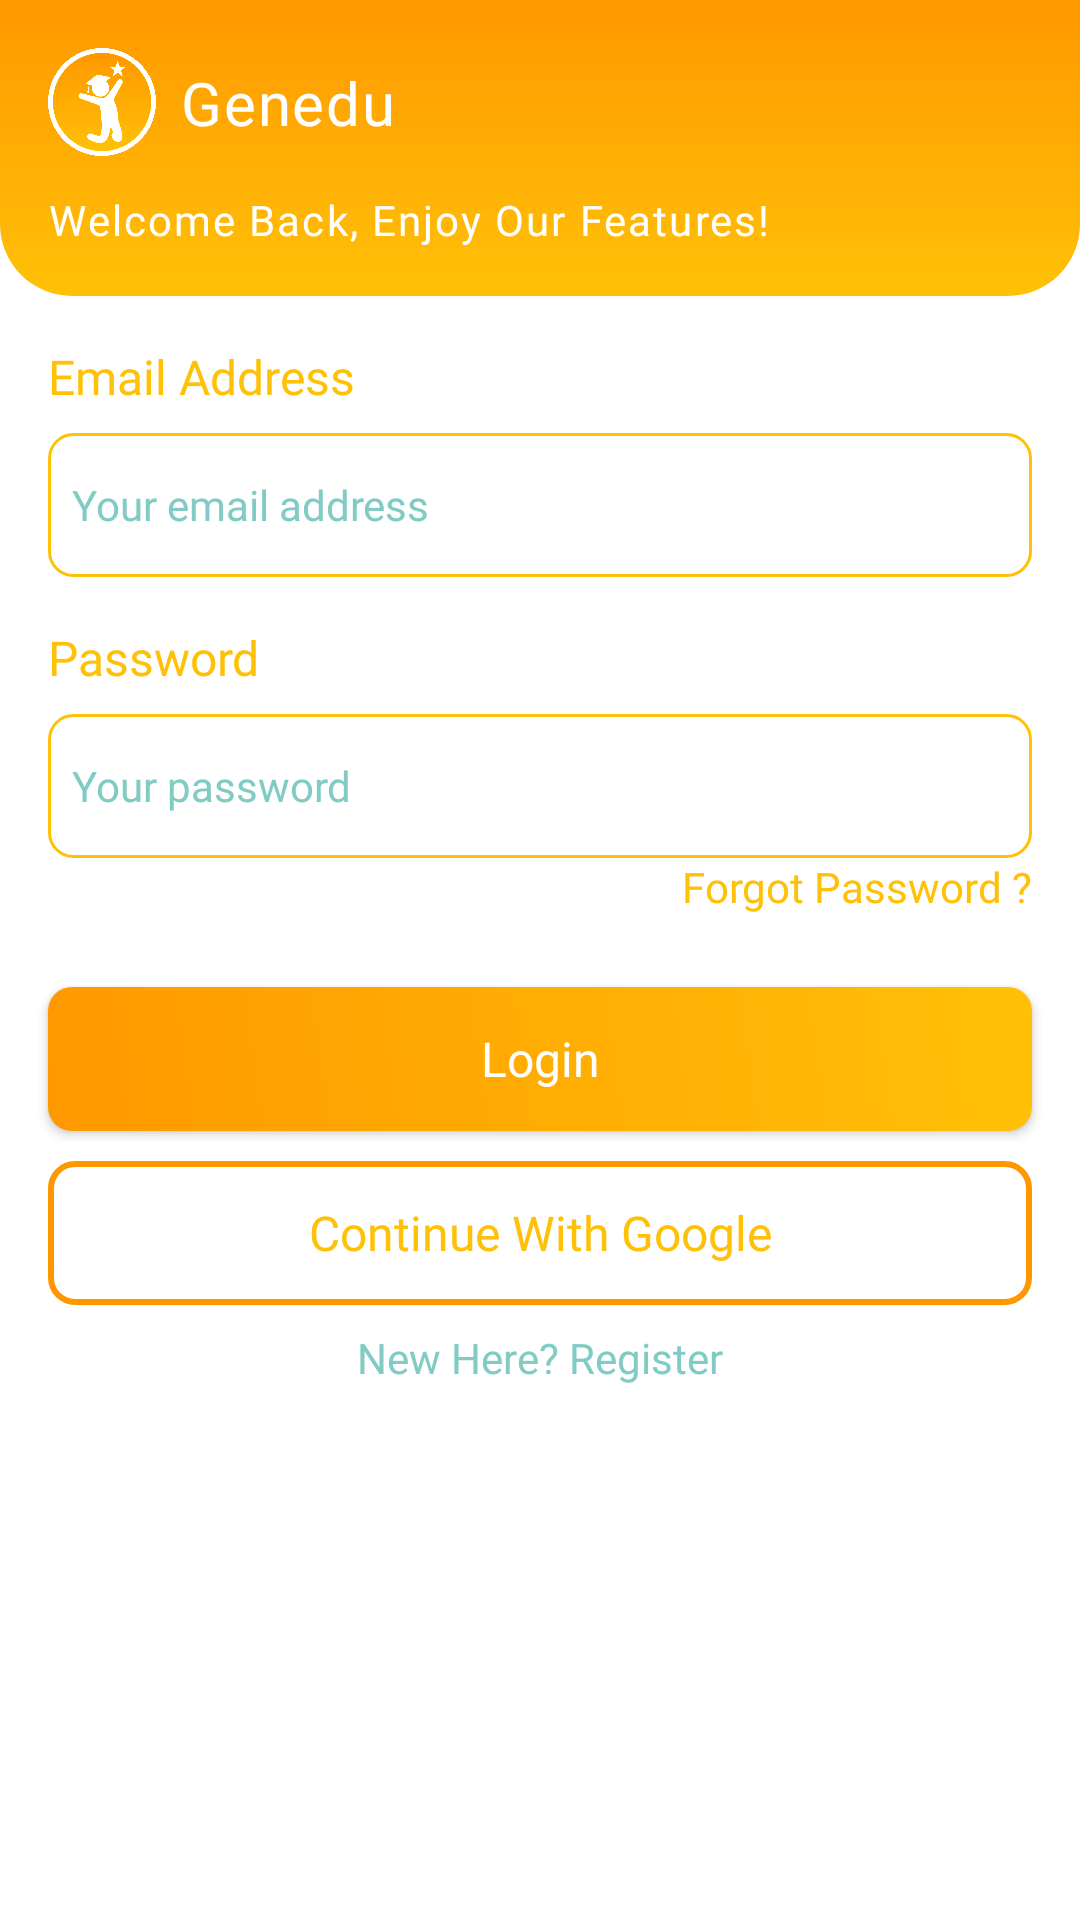

Write the Android layout XML for this screen, with the resource values it uses.
<!-- AndroidManifest.xml: application theme Theme.Genedu -->
<!-- res/layout/activity_login.xml -->
<?xml version="1.0" encoding="utf-8"?>
<androidx.coordinatorlayout.widget.CoordinatorLayout
    xmlns:android="http://schemas.android.com/apk/res/android"
    xmlns:app="http://schemas.android.com/apk/res-auto"
    xmlns:tools="http://schemas.android.com/tools"
    android:layout_width="match_parent"
    android:layout_height="match_parent"
    tools:context="com.owlvation.project.genedu.User.Login">

    <com.google.android.material.appbar.AppBarLayout
        android:id="@+id/app_bar_layout"
        android:layout_width="match_parent"
        android:layout_height="wrap_content"
        android:background="@android:color/transparent"
        app:elevation="0dp">

        <androidx.constraintlayout.widget.ConstraintLayout
            android:layout_width="match_parent"
            android:layout_height="wrap_content"
            android:background="@drawable/background_rounded_bottom"
            android:padding="16dp"
            app:layout_scrollFlags="scroll|enterAlways">

            <ImageView
                android:id="@+id/app_logo"
                android:layout_width="36dp"
                android:layout_height="36dp"
                android:src="@drawable/app_logo"
                app:layout_constraintStart_toStartOf="parent"
                app:layout_constraintTop_toTopOf="parent"
                app:layout_constraintBottom_toBottomOf="@id/app_name" />

            <TextView
                android:id="@+id/app_name"
                android:layout_width="0dp"
                android:layout_height="wrap_content"
                android:text="@string/app_name"
                android:textSize="20sp"
                android:letterSpacing="0.03"
                android:lineSpacingMultiplier="1.2"
                android:fontFamily="@font/ubuntu_bold"
                android:textColor="@color/white"
                android:layout_marginStart="8dp"
                app:layout_constraintStart_toEndOf="@id/app_logo"
                app:layout_constraintEnd_toEndOf="parent"
                app:layout_constraintTop_toTopOf="@id/app_logo"
                app:layout_constraintBottom_toBottomOf="@id/app_logo"/>

            <TextView
                android:id="@+id/tv_subtitle_app"
                android:layout_width="0dp"
                android:layout_height="wrap_content"
                android:layout_marginTop="16dp"
                android:fontFamily="@font/ubuntu_regular"
                android:letterSpacing="0.05"
                android:lineSpacingMultiplier="1.2"
                android:text="@string/slogan_login"
                android:textColor="@color/white"
                android:textSize="14sp"
                app:layout_constraintBottom_toBottomOf="parent"
                app:layout_constraintEnd_toEndOf="parent"
                app:layout_constraintStart_toStartOf="parent"
                app:layout_constraintTop_toBottomOf="@id/app_name" />
        </androidx.constraintlayout.widget.ConstraintLayout>
    </com.google.android.material.appbar.AppBarLayout>

    <androidx.core.widget.NestedScrollView
        android:layout_width="match_parent"
        android:layout_height="match_parent"
        android:clipToPadding="false"
        app:layout_behavior="@string/appbar_scrolling_view_behavior">

        <androidx.constraintlayout.widget.ConstraintLayout
            android:id="@+id/layout_body"
            android:layout_width="match_parent"
            android:layout_height="wrap_content">

            <TextView
                android:id="@+id/textEmail"
                android:text="@string/email"
                android:layout_width="wrap_content"
                android:layout_height="wrap_content"
                android:layout_marginStart="16dp"
                android:layout_marginTop="16dp"
                android:fontFamily="@font/ubuntu_medium"
                android:textSize="16sp"
                android:textColor="@color/colorPrimary"
                app:layout_constraintStart_toStartOf="parent"
                app:layout_constraintTop_toTopOf="parent" />

            <EditText
                android:id="@+id/Email"
                android:ems="10"
                android:hint="@string/hint_email"
                android:layout_width="match_parent"
                android:layout_height="48dp"
                android:layout_marginStart="16dp"
                android:layout_marginTop="8dp"
                android:layout_marginEnd="16dp"
                android:fontFamily="@font/ubuntu_regular"
                android:textSize="14sp"
                android:textColorHint="@color/colorAccent"
                android:textColor="@color/colorPrimary"
                android:padding="8dp"
                android:background="@drawable/background_button_outlined"
                android:inputType="textEmailAddress"
                app:layout_constraintEnd_toEndOf="parent"
                app:layout_constraintStart_toStartOf="parent"
                app:layout_constraintTop_toBottomOf="@+id/textEmail" />

            <TextView
                android:id="@+id/textPassword"
                android:text="@string/password"
                android:layout_width="wrap_content"
                android:layout_height="wrap_content"
                android:layout_marginStart="16dp"
                android:layout_marginTop="16dp"
                android:fontFamily="@font/ubuntu_medium"
                android:textSize="16sp"
                android:textColor="@color/colorPrimary"
                app:layout_constraintStart_toStartOf="parent"
                app:layout_constraintTop_toBottomOf="@+id/Email" />

            <RelativeLayout
                android:id="@+id/layoutPassword"
                android:layout_width="match_parent"
                android:layout_height="48dp"
                android:layout_marginStart="16dp"
                android:layout_marginTop="8dp"
                android:layout_marginEnd="16dp"
                android:background="@drawable/background_button_outlined"
                app:layout_constraintEnd_toEndOf="parent"
                app:layout_constraintStart_toStartOf="parent"
                app:layout_constraintTop_toBottomOf="@+id/textPassword">

                <EditText
                    android:id="@+id/password"
                    android:layout_width="match_parent"
                    android:layout_height="match_parent"
                    android:ems="10"
                    android:hint="@string/hint_password"
                    android:fontFamily="@font/ubuntu_regular"
                    android:textSize="14sp"
                    android:padding="8dp"
                    android:textColorHint="@color/colorAccent"
                    android:textColor="@color/colorPrimary"
                    android:inputType="textPassword"
                    android:background="@android:color/transparent"
                    android:layout_alignParentStart="true"
                    android:layout_toStartOf="@+id/passwordToggle" />

                <ImageView
                    android:id="@+id/passwordToggle"
                    android:layout_width="48dp"
                    android:layout_height="wrap_content"
                    android:layout_alignParentEnd="true"
                    android:layout_centerVertical="true"
                    android:padding="12dp"
                    android:src="@drawable/ic_visibility_off"
                    app:tint="@color/colorAccent" />
            </RelativeLayout>

            <TextView
                android:id="@+id/forgotPassword"
                android:layout_width="wrap_content"
                android:layout_height="wrap_content"
                android:text="@string/forgot_password"
                android:fontFamily="@font/ubuntu_medium"
                android:textColor="@color/colorPrimary"
                android:textSize="14sp"
                app:layout_constraintEnd_toEndOf="@+id/layoutPassword"
                app:layout_constraintTop_toBottomOf="@+id/layoutPassword" />

            <Button
                android:id="@+id/loginBtn"
                android:layout_width="match_parent"
                android:layout_height="48dp"
                android:layout_marginHorizontal="16dp"
                android:layout_marginTop="24dp"
                android:background="@drawable/background_button_filled"
                android:fontFamily="@font/ubuntu_medium"
                android:text="@string/btn_login"
                android:textAllCaps="false"
                android:textColor="@color/white"
                android:textSize="16sp"
                app:layout_constraintEnd_toEndOf="parent"
                app:layout_constraintStart_toStartOf="parent"
                app:layout_constraintTop_toBottomOf="@+id/forgotPassword" />
            <Button
                android:id="@+id/btn_sign_in_google"
                android:layout_width="match_parent"
                android:layout_height="wrap_content"
                android:text="@string/continue_with_google"
                android:textAllCaps="false"
                android:textSize="16sp"
                android:fontFamily="@font/ubuntu_medium"
                android:textColor="@drawable/text_color_selector"
                android:layout_marginHorizontal="16dp"
                android:layout_marginBottom="24dp"
                android:layout_marginTop="10dp"
                app:layout_constraintTop_toBottomOf="@+id/loginBtn"
                app:icon="@drawable/ic_google"
                app:iconGravity="textStart"
                app:iconTint="@null"
                app:rippleColor="@color/colorPrimary"
                android:background="@drawable/background_button_sign_with_google" />



            <TextView
                android:id="@+id/createText"
                android:layout_width="wrap_content"
                android:layout_height="wrap_content"
                android:layout_marginTop="8dp"
                android:layout_marginBottom="16dp"
                android:text="@string/new_here_register"
                android:fontFamily="@font/ubuntu_regular"
                android:textColor="@color/colorAccent"
                android:textSize="14sp"
                app:layout_constraintEnd_toEndOf="parent"
                app:layout_constraintStart_toStartOf="parent"
                app:layout_constraintBottom_toBottomOf="parent"
                app:layout_constraintTop_toBottomOf="@+id/btn_sign_in_google" />

            <ProgressBar
                android:id="@+id/progressBar"
                style="?android:attr/progressBarStyle"
                android:layout_width="wrap_content"
                android:layout_height="wrap_content"
                android:visibility="invisible"
                app:layout_constraintBottom_toBottomOf="parent"
                app:layout_constraintEnd_toEndOf="parent"
                app:layout_constraintStart_toStartOf="parent"
                app:layout_constraintTop_toTopOf="parent" />

        </androidx.constraintlayout.widget.ConstraintLayout>

    </androidx.core.widget.NestedScrollView>

</androidx.coordinatorlayout.widget.CoordinatorLayout>
<!-- resources referenced by this layout -->
<resources>
  <color name="colorAccent">#80CBC4</color>
  <color name="colorPrimary">#FFC107</color>
  <color name="white">#FFFFFFFF</color>
  <!-- drawable background_button_filled (drawable) -->
  <selector xmlns:android="http://schemas.android.com/apk/res/android">
      <item>
          <shape android:shape="rectangle">
              <corners android:radius="8dp" />
              <gradient
                  android:startColor="@color/colorPrimaryDark"
                  android:endColor="@color/colorPrimary"
                  android:angle="45"/>
          </shape>
      </item>
  </selector>
  <!-- drawable background_button_outlined (drawable) -->
  <?xml version="1.0" encoding="utf-8"?>
  <selector xmlns:android="http://schemas.android.com/apk/res/android">
      <item>
          <shape android:shape="rectangle">
              <corners android:radius="8dp" />
              <stroke
                  android:width="1dp"
                  android:color="@color/colorPrimary" />
              <solid android:color="@android:color/transparent" />
          </shape>
      </item>
  </selector>
  <!-- drawable background_button_sign_with_google (drawable) -->
  <selector xmlns:android="http://schemas.android.com/apk/res/android">
      <item android:state_pressed="true">
          <shape android:shape="rectangle">
              <corners android:radius="8dp" />
              <solid android:color="@color/colorPrimaryDark" />
          </shape>
      </item>
  
  
  
      <item android:state_focused="true">
          <shape android:shape="rectangle">
              <corners android:radius="8dp" />
              <solid android:color="@color/colorPrimaryDark" />
          </shape>
      </item>
  
  
      <item android:state_hovered="true">
          <shape android:shape="rectangle">
              <corners android:radius="8dp" />
              <solid android:color="@color/colorPrimaryDark" /> 
          </shape>
      </item>
  
  
      <item>
          <shape android:shape="rectangle">
              <corners android:radius="8dp" />
              <stroke
                  android:width="2dp"
                  android:color="@color/colorPrimaryDark" />
              <solid android:color="@android:color/transparent" />
          </shape>
      </item>
  </selector>
  <!-- drawable background_rounded_bottom (drawable) -->
  <?xml version="1.0" encoding="utf-8"?>
  <selector xmlns:android="http://schemas.android.com/apk/res/android">
      <item>
          <shape android:shape="rectangle">
              <gradient
                  android:startColor="@color/colorPrimary"
                  android:endColor="@color/colorPrimaryDark"
                  android:angle="90"/>
              <corners
                  android:bottomLeftRadius="24dp"
                  android:bottomRightRadius="24dp"/>
          </shape>
      </item>
  </selector>
  <!-- drawable text_color_selector (drawable) -->
  <?xml version="1.0" encoding="utf-8"?>
  <selector xmlns:android="http://schemas.android.com/apk/res/android">
      <item android:color="@color/white" android:state_pressed="true"/>
      <item android:color="@color/colorPrimary" android:state_enabled="true"/>
      <item android:color="@color/colorPrimary"/>
  </selector>
  <string name="app_name">Genedu</string>
  <string name="btn_login">Login</string>
  <string name="continue_with_google">Continue With Google</string>
  <string name="email">Email Address</string>
  <string name="forgot_password">Forgot Password ?</string>
  <string name="hint_email">Your email address</string>
  <string name="hint_password">Your password</string>
  <string name="new_here_register">New Here? Register</string>
  <string name="password">Password</string>
  <string name="slogan_login">Welcome Back, Enjoy Our Features!</string>
  <style name="Theme.Genedu" parent="Base.Theme.Genedu" />
  <color name="colorPrimaryDark">#FF9800</color>
  <style name="Base.Theme.Genedu" parent="Theme.MaterialComponents.Light.NoActionBar">
          <item name="colorPrimary">@color/colorPrimary</item>
          <item name="colorPrimaryDark">@color/colorPrimaryDark</item>
      </style>
</resources>
